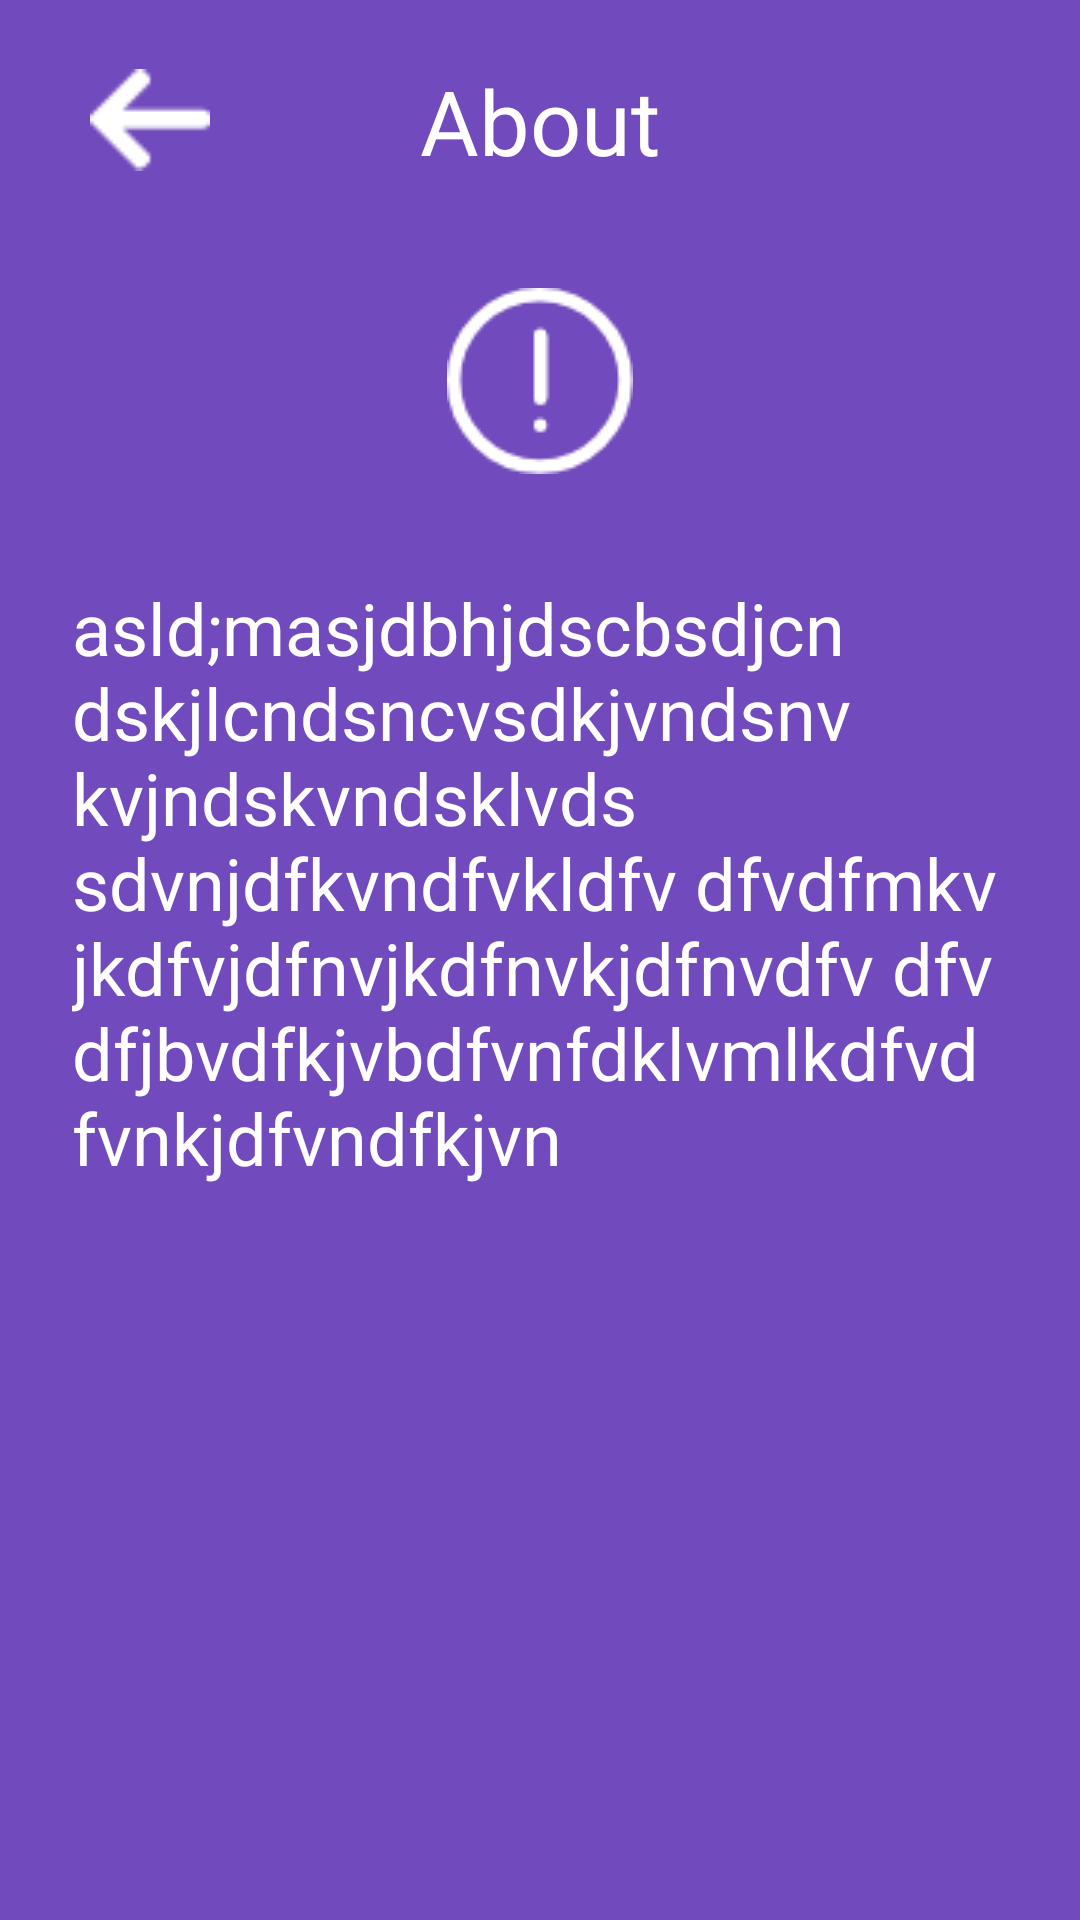

Write the Android layout XML for this screen, with the resource values it uses.
<!-- AndroidManifest.xml: application theme FortniteNew -->
<!-- res/layout/fragment_info.xml -->
<?xml version="1.0" encoding="utf-8"?>
<FrameLayout xmlns:android="http://schemas.android.com/apk/res/android"
    xmlns:tools="http://schemas.android.com/tools"
    android:layout_width="match_parent"
    android:layout_height="match_parent"
    tools:context=".Fragments.Info_Fragment">


    <ScrollView
        android:layout_width="match_parent"
        android:layout_height="match_parent"
        android:fillViewport="true">

        <LinearLayout
            android:layout_width="match_parent"
            android:layout_height="match_parent"
            android:background="@color/purple"
            android:orientation="vertical">

            <LinearLayout
                android:layout_width="match_parent"
                android:layout_height="wrap_content"
                android:orientation="horizontal">

                <ImageView
                    android:id="@+id/back"
                    android:layout_width="40dp"
                    android:layout_height="40dp"
                    android:layout_marginVertical="20dp"
                    android:layout_marginLeft="30dp"
                    android:src="@drawable/back" />

                <TextView
                    android:layout_width="wrap_content"
                    android:layout_height="wrap_content"
                    android:layout_marginLeft="70dp"
                    android:layout_marginTop="20dp"
                    android:text="@string/about"
                    android:textColor="@android:color/white"
                    android:textSize="30sp" />
            </LinearLayout>

            <ImageView
                android:layout_width="wrap_content"
                android:layout_height="wrap_content"
                android:layout_gravity="center_horizontal"
                android:layout_marginTop="16dp"
                android:layout_marginBottom="35dp"
                android:src="@drawable/setting_info" />

            <TextView
                android:layout_width="match_parent"
                android:layout_height="wrap_content"
                android:layout_marginLeft="24dp"
                android:layout_marginRight="24dp"
                android:text="@string/about_us"
                android:textColor="@android:color/white"
                android:textSize="24sp" />

        </LinearLayout>
    </ScrollView>

</FrameLayout>
<!-- resources referenced by this layout -->
<resources>
  <color name="purple">#714ABD</color>
  <!-- drawable back: png bitmap (drawable, 298 bytes) -->
  <!-- drawable setting_info: png bitmap (drawable, 1501 bytes) -->
  <string name="about">About</string>
  <string name="about_us">asld;masjdbhjdscbsdjcndskjlcndsncvsdkjvndsnv
              kvjndskvndsklvds
              sdvnjdfkvndfvkldfv
              dfvdfmkvjkdfvjdfnvjkdfnvkjdfnvdfv
              dfvdfjbvdfkjvbdfvnfdklvmlkdfvd
              fvnkjdfvndfkjvn</string>
  <style name="FortniteNew" parent="Theme.AppCompat.Light.NoActionBar">
          <item name="android:colorBackground" tools:ignore="PrivateResource">@color/background_material_light</item>
          <item name="android:textColorPrimaryInverse">@color/colorPrimaryDark</item>
          <item name="android:textColorPrimary">@color/text_color_primary</item>
          <item name="android:textColorSecondary">@color/text_color_secondary</item>
          <item name="android:windowIsTranslucent">true</item>
          <item name="android:windowBackground">@android:color/transparent</item>
      </style>
  <color name="background_material_light">#e1bee7</color>
  <color name="colorPrimaryDark">#7b1fa2</color>
  <color name="text_color_primary">#000000</color>
  <color name="text_color_secondary">#757575</color>
</resources>
